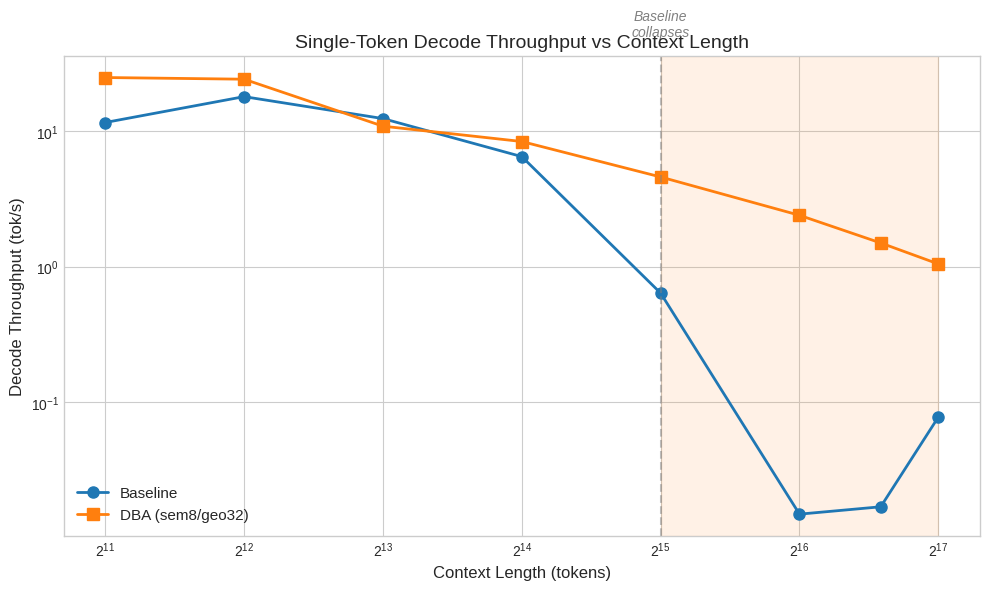

Python code for this plot: (Note: this script raises an exception after producing the figure.)
#!/usr/bin/env python3
"""Generate context sweep figure for the DBA paper."""

import matplotlib.pyplot as plt
import numpy as np
from pathlib import Path

# Output directory
OUT_DIR = Path("/sessions/determined-epic-brahmagupta/mnt/dba/paper_submission")

# Style settings
plt.style.use('seaborn-v0_8-whitegrid')
COLORS = {'baseline': '#1f77b4', 'dba': '#ff7f0e'}

# Data from benchmark run 2026-01-17
context_lens = [2048, 4096, 8192, 16384, 32768, 65536, 98304, 131072]
baseline_toks = [11.6, 18.0, 12.4, 6.5, 0.64, 0.015, 0.017, 0.078]
dba_toks = [24.9, 24.2, 10.9, 8.4, 4.6, 2.4, 1.5, 1.05]

def generate_context_sweep_throughput():
    """Figure: Decode throughput vs context length (log-log)."""
    fig, ax = plt.subplots(figsize=(10, 6))

    ax.plot(context_lens, baseline_toks, 'o-', color=COLORS['baseline'],
            linewidth=2, markersize=8, label='Baseline')
    ax.plot(context_lens, dba_toks, 's-', color=COLORS['dba'],
            linewidth=2, markersize=8, label='DBA (sem8/geo32)')

    ax.set_xlabel('Context Length (tokens)', fontsize=12)
    ax.set_ylabel('Decode Throughput (tok/s)', fontsize=12)
    ax.set_title('Single-Token Decode Throughput vs Context Length', fontsize=14)
    ax.legend(fontsize=11)
    ax.set_xscale('log', base=2)
    ax.set_yscale('log')

    # Add annotation for the crossover region
    ax.axvline(x=32768, color='gray', linestyle='--', alpha=0.5)
    ax.text(32768, 50, 'Baseline\ncollapses', fontsize=10, ha='center',
            color='gray', style='italic')

    # Shade the region where DBA wins big
    ax.axvspan(32768, 131072, alpha=0.1, color=COLORS['dba'])

    plt.tight_layout()
    plt.savefig(OUT_DIR / 'context_sweep_throughput.png', dpi=150, bbox_inches='tight')
    plt.savefig(OUT_DIR / 'context_sweep_throughput.pdf', bbox_inches='tight')
    plt.close()
    print("Generated: context_sweep_throughput.png/pdf")


def generate_context_sweep_speedup():
    """Figure: DBA speedup ratio vs context length."""
    speedups = [dba / base for dba, base in zip(dba_toks, baseline_toks)]

    fig, ax = plt.subplots(figsize=(10, 6))

    bars = ax.bar(range(len(context_lens)), speedups, color=COLORS['dba'],
                  edgecolor='black', linewidth=1)

    # Color the anomalous bar differently
    bars[2].set_color('#cccccc')  # 8k anomaly
    bars[2].set_edgecolor('black')

    ax.set_xticks(range(len(context_lens)))
    ax.set_xticklabels([f'{c//1024}k' for c in context_lens], fontsize=10)
    ax.set_xlabel('Context Length', fontsize=12)
    ax.set_ylabel('DBA Speedup (×)', fontsize=12)
    ax.set_title('DBA Speedup vs Baseline by Context Length', fontsize=14)

    # Add horizontal line at 1x
    ax.axhline(y=1, color='black', linestyle='-', linewidth=1)

    # Add value labels on bars
    for i, (bar, speedup) in enumerate(zip(bars, speedups)):
        label = f'{speedup:.1f}×' if speedup < 10 else f'{speedup:.0f}×'
        y_pos = bar.get_height() + 2 if bar.get_height() < 100 else bar.get_height() * 1.05
        ax.text(bar.get_x() + bar.get_width()/2, y_pos, label,
                ha='center', va='bottom', fontsize=9, fontweight='bold')

    # Annotate the anomaly
    ax.annotate('anomaly\n(noise)', xy=(2, speedups[2]), xytext=(2, 15),
                fontsize=9, ha='center', color='gray',
                arrowprops=dict(arrowstyle='->', color='gray', lw=1))

    ax.set_ylim(0, max(speedups) * 1.15)

    plt.tight_layout()
    plt.savefig(OUT_DIR / 'context_sweep_speedup.png', dpi=150, bbox_inches='tight')
    plt.savefig(OUT_DIR / 'context_sweep_speedup.pdf', bbox_inches='tight')
    plt.close()
    print("Generated: context_sweep_speedup.png/pdf")


def generate_combined_figure():
    """Figure: Combined throughput and speedup (2 panels)."""
    speedups = [dba / base for dba, base in zip(dba_toks, baseline_toks)]

    fig, (ax1, ax2) = plt.subplots(1, 2, figsize=(14, 5))

    # Left panel: throughput (log-log)
    ax1.plot(context_lens, baseline_toks, 'o-', color=COLORS['baseline'],
             linewidth=2, markersize=8, label='Baseline')
    ax1.plot(context_lens, dba_toks, 's-', color=COLORS['dba'],
             linewidth=2, markersize=8, label='DBA (sem8/geo32)')

    ax1.set_xlabel('Context Length (tokens)', fontsize=12)
    ax1.set_ylabel('Decode Throughput (tok/s)', fontsize=12)
    ax1.set_title('(a) Throughput vs Context Length', fontsize=13)
    ax1.legend(fontsize=10, loc='upper right')
    ax1.set_xscale('log', base=2)
    ax1.set_yscale('log')

    # Add usability threshold line
    ax1.axhline(y=1, color='red', linestyle=':', alpha=0.7, linewidth=1.5)
    ax1.text(3000, 1.3, 'usability threshold (1 tok/s)', fontsize=9, color='red', alpha=0.8)

    # Right panel: speedup bars
    bar_colors = [COLORS['dba']] * len(speedups)
    bar_colors[2] = '#cccccc'  # 8k anomaly

    bars = ax2.bar(range(len(context_lens)), speedups, color=bar_colors,
                   edgecolor='black', linewidth=1)

    ax2.set_xticks(range(len(context_lens)))
    ax2.set_xticklabels([f'{c//1024}k' for c in context_lens], fontsize=10)
    ax2.set_xlabel('Context Length', fontsize=12)
    ax2.set_ylabel('DBA Speedup (×)', fontsize=12)
    ax2.set_title('(b) DBA Speedup vs Baseline', fontsize=13)

    ax2.axhline(y=1, color='black', linestyle='-', linewidth=1)

    # Value labels
    for bar, speedup in zip(bars, speedups):
        label = f'{speedup:.1f}×' if speedup < 10 else f'{speedup:.0f}×'
        y_pos = min(bar.get_height() + 3, 170)
        ax2.text(bar.get_x() + bar.get_width()/2, y_pos, label,
                 ha='center', va='bottom', fontsize=8, fontweight='bold')

    ax2.set_ylim(0, 180)

    plt.tight_layout()
    plt.savefig(OUT_DIR / 'context_sweep_combined.png', dpi=150, bbox_inches='tight')
    plt.savefig(OUT_DIR / 'context_sweep_combined.pdf', bbox_inches='tight')
    plt.close()
    print("Generated: context_sweep_combined.png/pdf")


if __name__ == "__main__":
    print(f"Generating context sweep figures to: {OUT_DIR}")
    generate_context_sweep_throughput()
    generate_context_sweep_speedup()
    generate_combined_figure()
    print("\nAll context sweep figures generated!")
